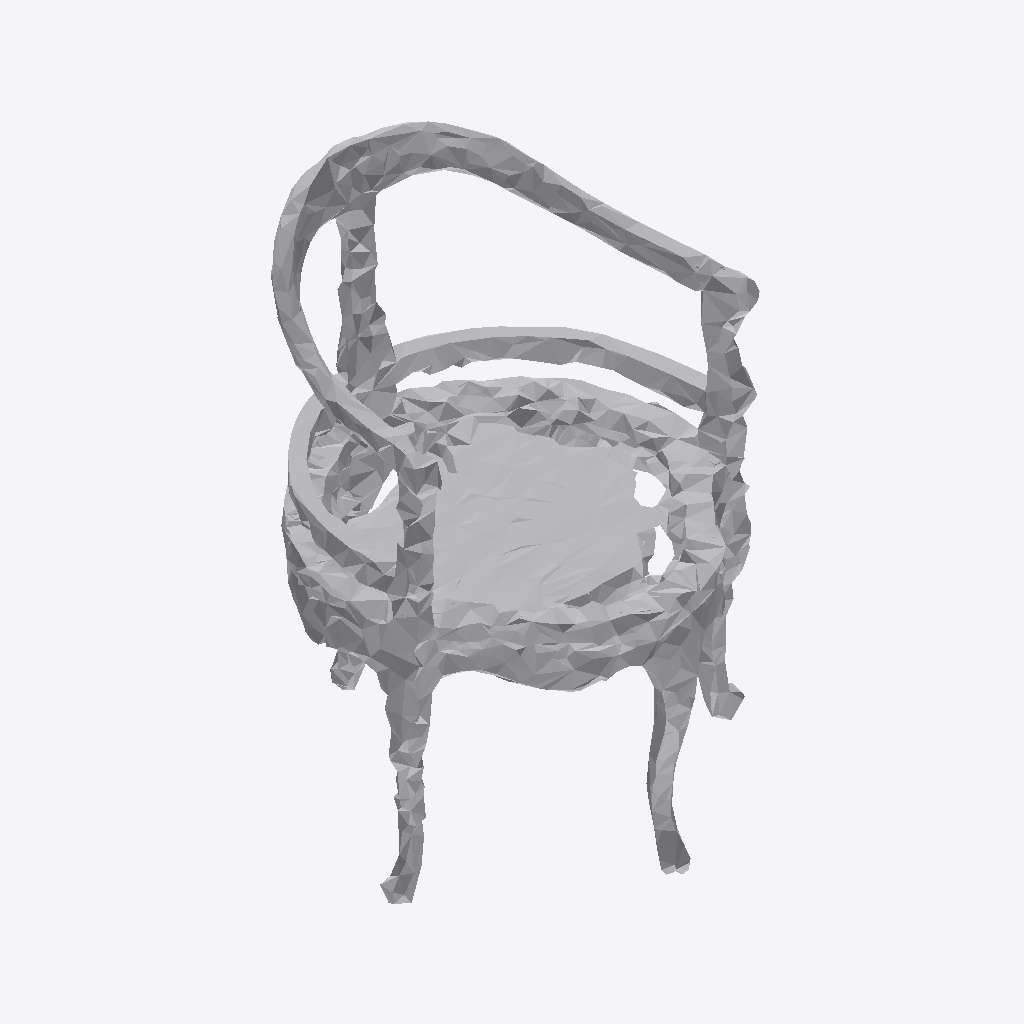
Isometric view of an IFC building model (IFC-SPF (STEP), schema IFC4, length unit metre), seen from the south-west, elements coloured by IFC class: 1 other element (light grey).
Extent 0.748 m × 0.750 m × 0.995 m (x, y, z). Storeys (1): Ground Floor at 0.00 m. Elements (1): 1 IfcFurniture.

HEADER;
FILE_DESCRIPTION(('ViewDefinition [CoordinationView]'),'2;1');
FILE_NAME('','2026-07-12T07:57:04',(''),(''),'IfcOpenShell 0.8.0','IfcOpenShell 0.8.0','');
FILE_SCHEMA(('IFC4'));
ENDSEC;
DATA;
#17=IFCPROJECT('2awbxsRf9ATQBUvXKg6GcP',#5,'Office Project',$,$,$,$,(#15),#10);
#20=IFCSITE('0xdmTQY2jDPQO0KDY5JsE5',#5,'Site',$,$,#19,$,$,.ELEMENT.,$,$,$,$,$);
#22=IFCBUILDING('3SQ4JJt6r1j9r3K4ndMxDC',#5,'Building',$,$,#21,$,$,.ELEMENT.,$,$,$);
#24=IFCBUILDINGSTOREY('24ddU9pUT9Teid0EI6ZXBK',#5,'Ground Floor',$,$,#23,$,$,.ELEMENT.,0.0);
#35=IFCFURNITURE('1pwZ1YRhzAuvzzuaA3OvhW',#5,'list06_office_chair',$,$,#34,#31,$,$);
ENDSEC;
